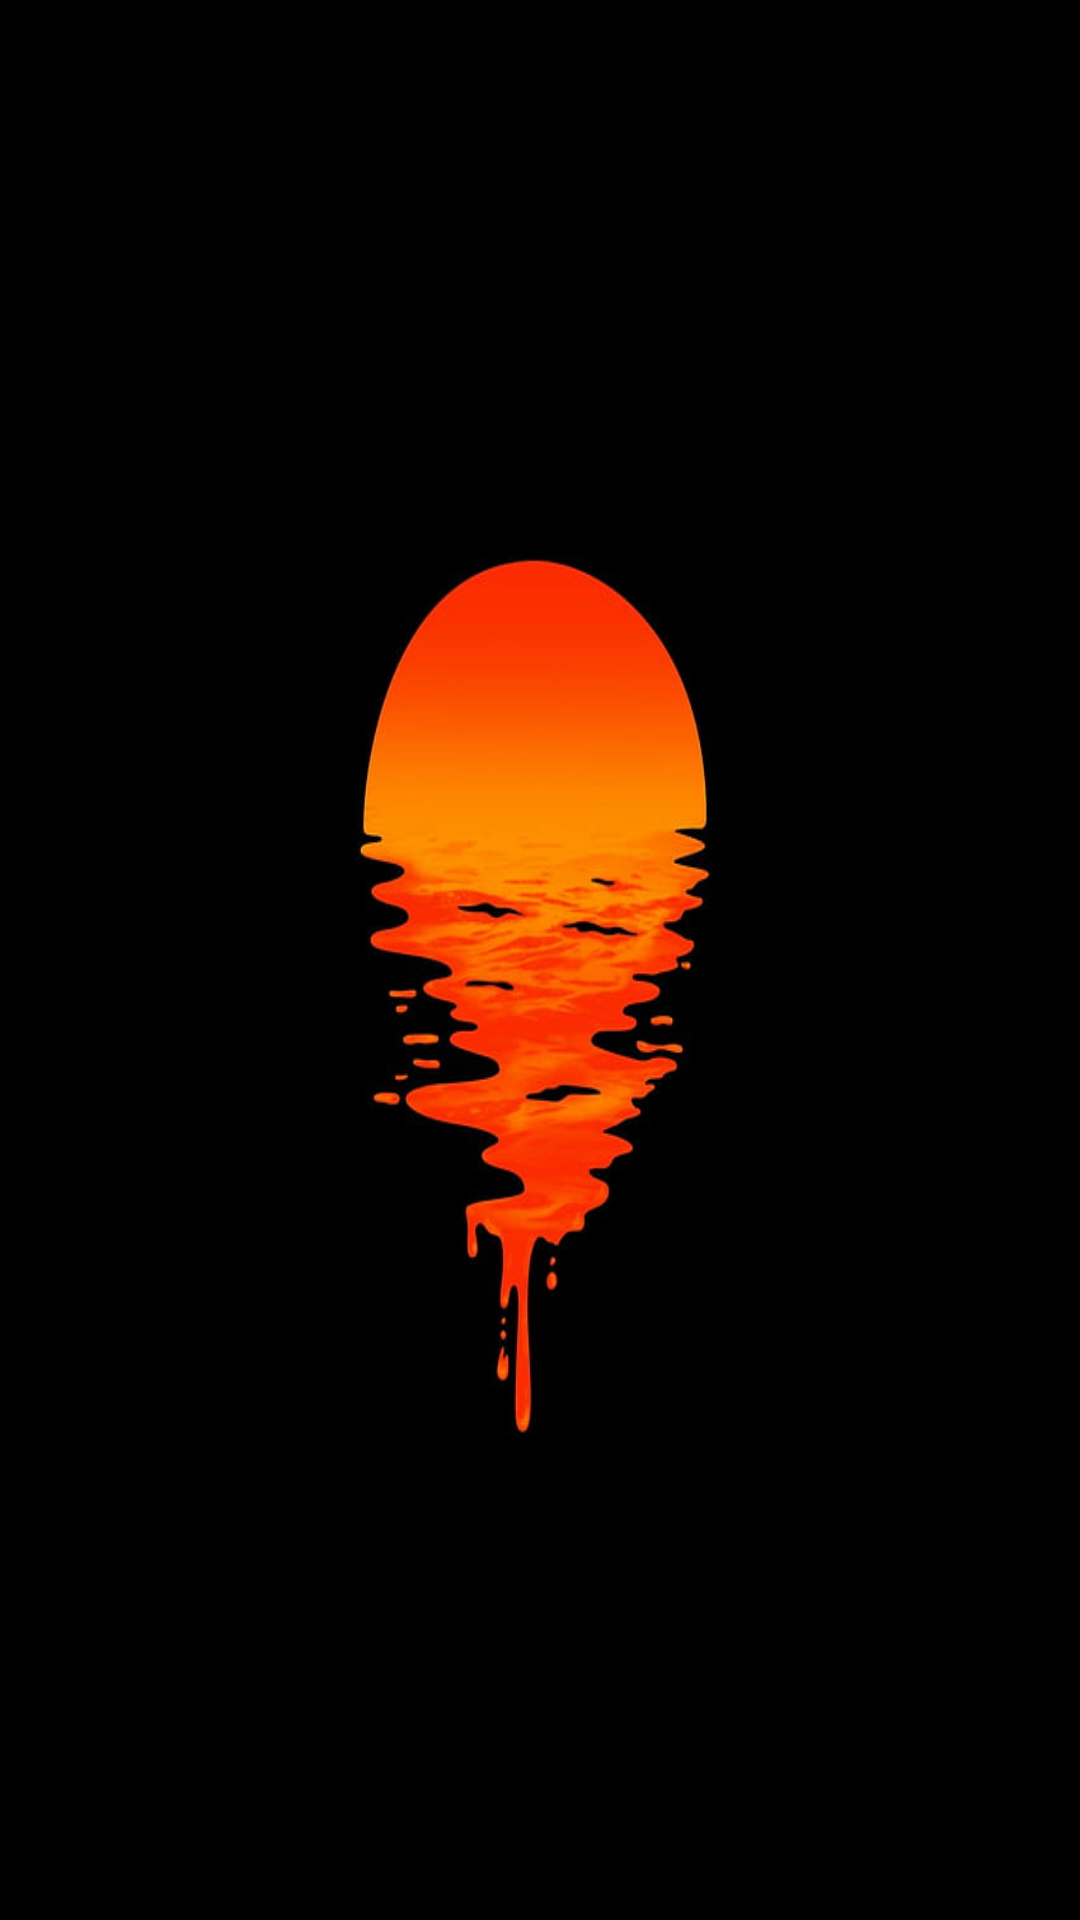

The Android layout XML behind this screen, and the referenced resources:
<!-- AndroidManifest.xml: application theme Theme.FinalAssignment -->
<!-- res/layout/f3_fragment_home.xml -->
<?xml version="1.0" encoding="utf-8"?>
<androidx.constraintlayout.widget.ConstraintLayout xmlns:android="http://schemas.android.com/apk/res/android"
    android:layout_width="match_parent"
    android:layout_height="match_parent"
    android:background="@drawable/backimage4"
    xmlns:app="http://schemas.android.com/apk/res-auto">

    <androidx.recyclerview.widget.RecyclerView
        android:layout_marginTop="10dp"
        android:layout_width="match_parent"
        android:layout_height="match_parent"
        app:layout_constraintLeft_toLeftOf="parent"
        app:layout_constraintRight_toRightOf="parent"
        app:layout_constraintTop_toTopOf="parent"
        android:id="@+id/rv_list"/>

</androidx.constraintlayout.widget.ConstraintLayout>
<!-- resources referenced by this layout -->
<resources>
  <!-- drawable backimage4: jpg bitmap (drawable, 21992 bytes) -->
  <style name="Theme.FinalAssignment" parent="Theme.MaterialComponents.DayNight.NoActionBar">
          
          <item name="colorPrimary">@color/purple_500</item>
          <item name="colorPrimaryVariant">@color/purple_700</item>
          <item name="colorOnPrimary">@color/white</item>
          
          <item name="colorSecondary">@color/teal_200</item>
          <item name="colorSecondaryVariant">@color/teal_700</item>
          <item name="colorOnSecondary">@color/black</item>
          
          <item name="android:statusBarColor">?attr/colorPrimaryVariant</item>
          
      </style>
  <color name="purple_500">#FF6200EE</color>
  <color name="purple_700">#FF3700B3</color>
  <color name="white">#FFFFFFFF</color>
  <color name="teal_200">#FF03DAC5</color>
  <color name="teal_700">#FF018786</color>
  <color name="black">#FF000000</color>
</resources>
